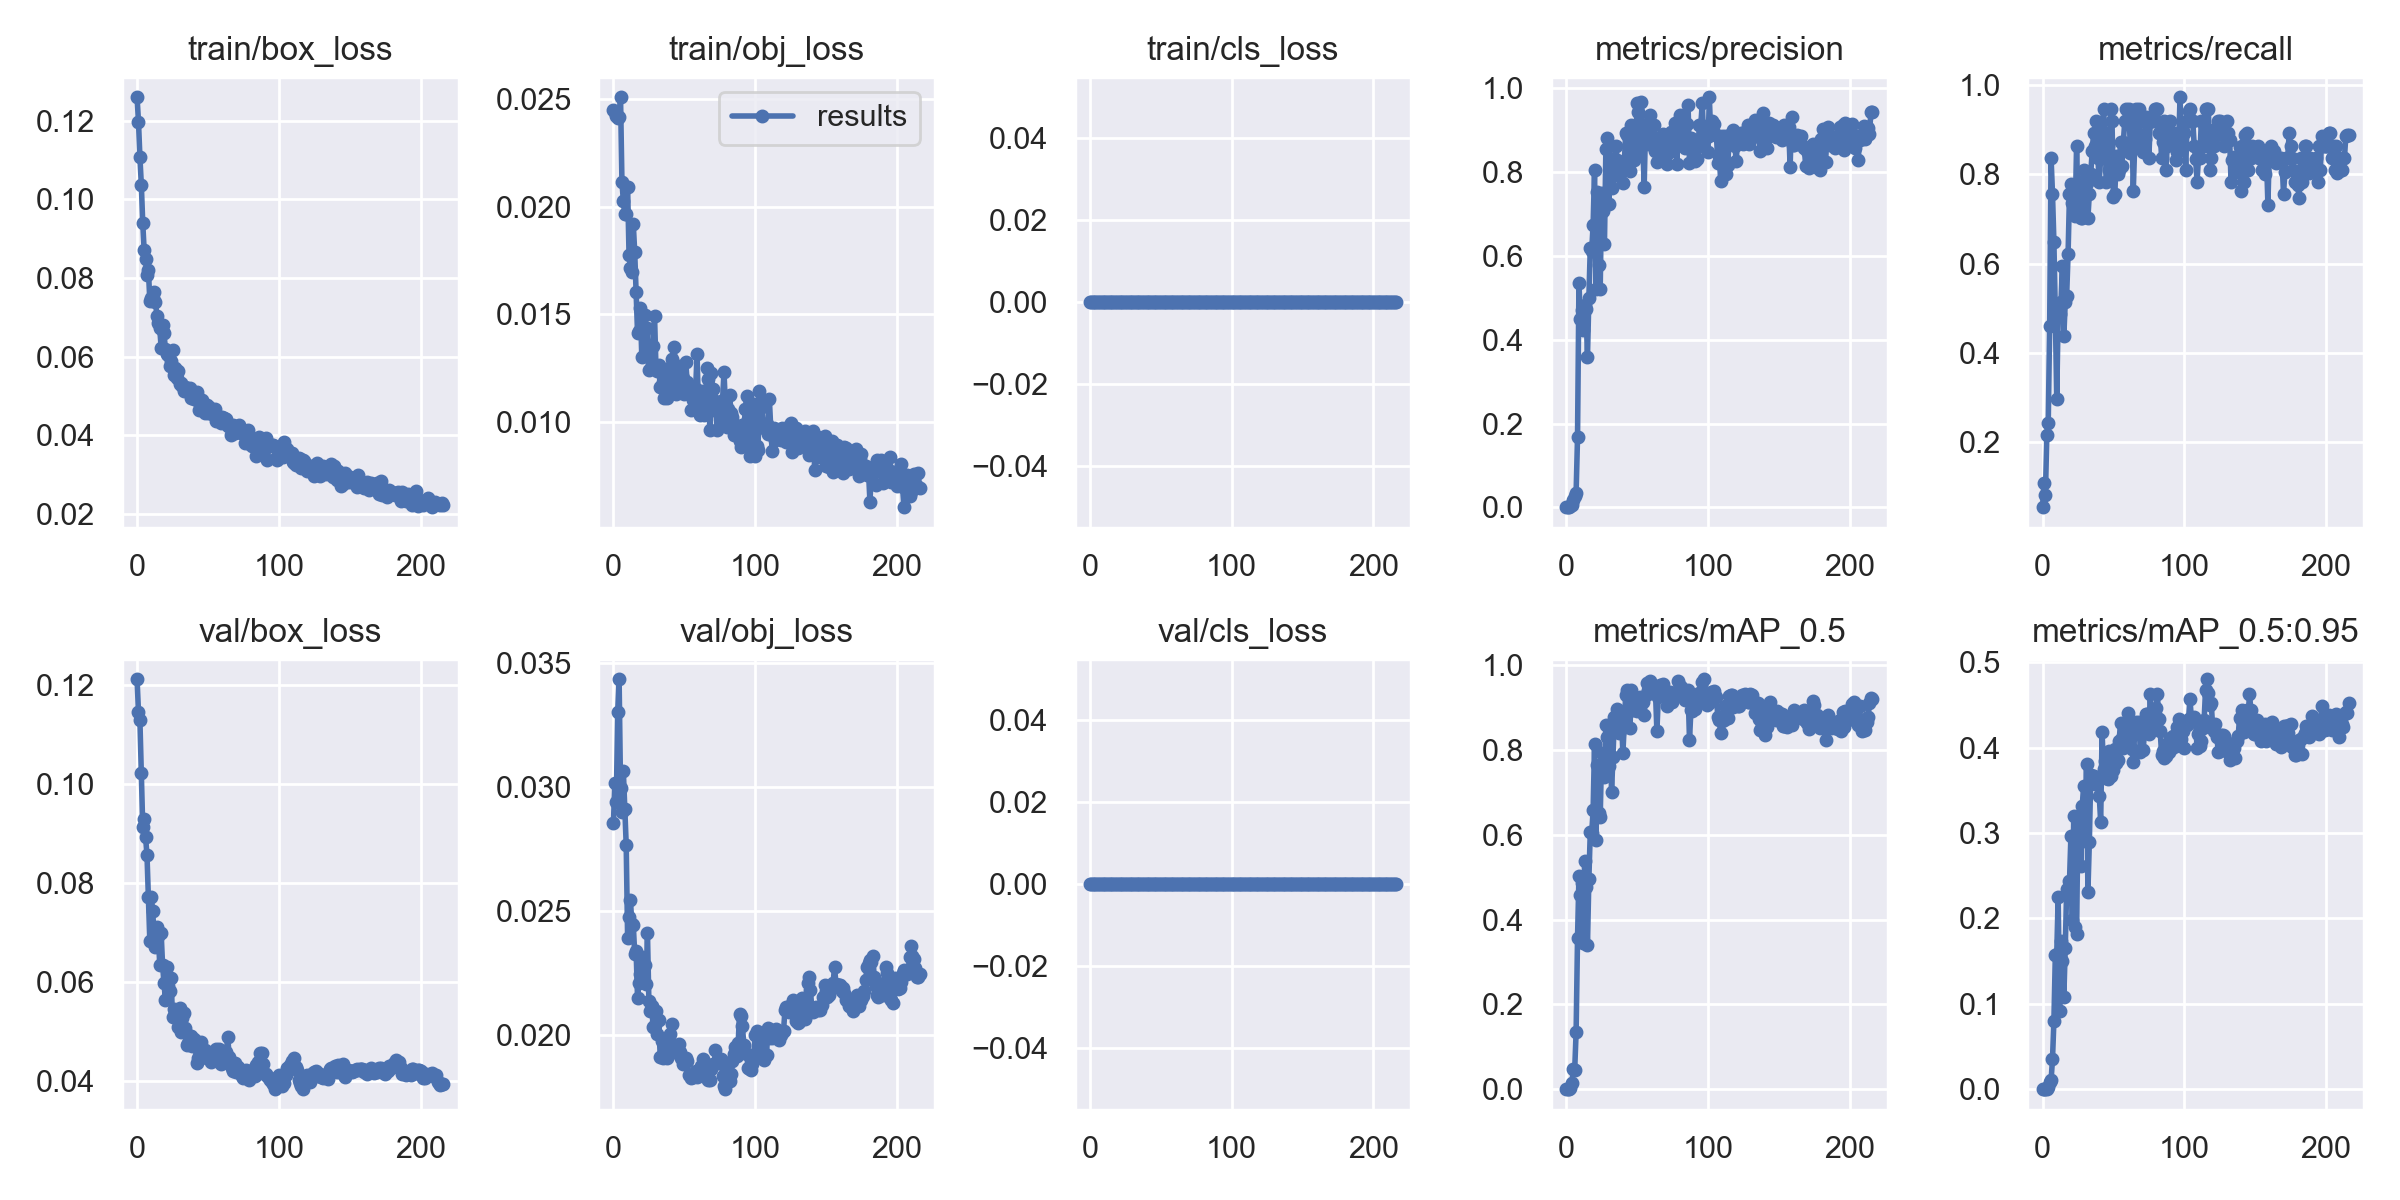

The table this chart was drawn from, first rows:
epoch, train/box_loss, train/obj_loss, train/cls_loss, metrics/precision, metrics/recall, metrics/mAP_0.5, metrics/mAP_0.5:0.95, val/box_loss, val/obj_loss, val/cls_loss, x/lr0, x/lr1, x/lr2
0, 0.1259, 0.02447, 0, 0.0008333, 0.05405, 0.0004696, 4.6958e-05, 0.1211, 0.02856, 0, 0.0937, 0.0007, 0.0007
1, 0.1197, 0.02439, 0, 0.001667, 0.1081, 0.0009362, 0.0001379, 0.1145, 0.03018, 0, 0.0865, 0.001495, 0.001495
2, 0.1107, 0.02421, 0, 0.00125, 0.08108, 0.0007408, 0.0001923, 0.1129, 0.02939, 0, 0.07928, 0.002285, 0.002285
3, 0.1037, 0.02412, 0, 0.003333, 0.2162, 0.002223, 0.0005395, 0.1021, 0.03303, 0, 0.07207, 0.003069, 0.003069
4, 0.09399, 0.02414, 0, 0.006023, 0.2432, 0.01457, 0.002776, 0.09134, 0.03435, 0, 0.06485, 0.003848, 0.003848
5, 0.087, 0.02508, 0, 0.01716, 0.4595, 0.04775, 0.008024, 0.0928, 0.02997, 0, 0.05762, 0.004622, 0.004622
6, 0.08489, 0.02112, 0, 0.02794, 0.8378, 0.04591, 0.01023, 0.08932, 0.02899, 0, 0.05039, 0.005391, 0.005391
7, 0.08077, 0.02027, 0, 0.03541, 0.7568, 0.1349, 0.03487, 0.08562, 0.03063, 0, 0.04315, 0.006155, 0.006155
8, 0.08196, 0.01964, 0, 0.1677, 0.6486, 0.357, 0.07984, 0.07714, 0.02914, 0, 0.03591, 0.006913, 0.006913
9, 0.07419, 0.01964, 0, 0.5354, 0.4865, 0.5021, 0.1568, 0.06823, 0.02768, 0, 0.02866, 0.007665, 0.007665
10, 0.07479, 0.0209, 0, 0.4506, 0.2973, 0.4567, 0.1581, 0.07722, 0.02392, 0, 0.02141, 0.008413, 0.008413
11, 0.07497, 0.01776, 0, 0.4718, 0.4865, 0.487, 0.2247, 0.07438, 0.02479, 0, 0.01415, 0.009155, 0.009155
12, 0.07633, 0.01716, 0, 0.4234, 0.4865, 0.3454, 0.09208, 0.06941, 0.02544, 0, 0.009604, 0.009604, 0.009604
13, 0.07386, 0.01696, 0, 0.482, 0.5135, 0.5383, 0.173, 0.06707, 0.02447, 0, 0.009604, 0.009604, 0.009604
14, 0.07042, 0.0192, 0, 0.4726, 0.5946, 0.4774, 0.1507, 0.0711, 0.02446, 0, 0.009571, 0.009571, 0.009571
15, 0.0685, 0.01789, 0, 0.3583, 0.4377, 0.339, 0.1076, 0.06922, 0.02329, 0, 0.009538, 0.009538, 0.009538
16, 0.0672, 0.01605, 0, 0.4991, 0.5135, 0.4956, 0.165, 0.06347, 0.02339, 0, 0.009505, 0.009505, 0.009505
17, 0.06223, 0.01414, 0, 0.6196, 0.5285, 0.6072, 0.2339, 0.06979, 0.02151, 0, 0.009472, 0.009472, 0.009472
18, 0.06811, 0.01422, 0, 0.6128, 0.6216, 0.6039, 0.2333, 0.06333, 0.02209, 0, 0.009439, 0.009439, 0.009439
19, 0.06598, 0.01531, 0, 0.6743, 0.7568, 0.6572, 0.2436, 0.05965, 0.02247, 0, 0.009406, 0.009406, 0.009406
20, 0.06182, 0.01302, 0, 0.8043, 0.7776, 0.8145, 0.297, 0.05636, 0.02316, 0, 0.009373, 0.009373, 0.009373
21, 0.06064, 0.01408, 0, 0.5215, 0.7365, 0.5872, 0.1981, 0.06297, 0.02239, 0, 0.00934, 0.00934, 0.00934
22, 0.06045, 0.01495, 0, 0.7518, 0.7297, 0.7647, 0.3195, 0.05916, 0.02284, 0, 0.009307, 0.009307, 0.009307
23, 0.0575, 0.01325, 0, 0.5793, 0.7072, 0.6516, 0.1898, 0.05805, 0.02205, 0, 0.009274, 0.009274, 0.009274
24, 0.05894, 0.01436, 0, 0.5219, 0.8649, 0.642, 0.1815, 0.06071, 0.02412, 0, 0.009241, 0.009241, 0.009241
25, 0.06174, 0.01244, 0, 0.7493, 0.7297, 0.7931, 0.32, 0.05281, 0.02139, 0, 0.009208, 0.009208, 0.009208
26, 0.0554, 0.01331, 0, 0.708, 0.7838, 0.7522, 0.311, 0.05457, 0.02099, 0, 0.009175, 0.009175, 0.009175
27, 0.05708, 0.01271, 0, 0.6294, 0.7027, 0.7356, 0.2609, 0.05382, 0.02118, 0, 0.009142, 0.009142, 0.009142
28, 0.05465, 0.01355, 0, 0.8558, 0.7027, 0.8595, 0.3322, 0.05333, 0.02034, 0, 0.009109, 0.009109, 0.009109
29, 0.05623, 0.01493, 0, 0.8821, 0.8092, 0.8294, 0.3557, 0.0508, 0.02043, 0, 0.009076, 0.009076, 0.009076
30, 0.05312, 0.01252, 0, 0.7232, 0.7838, 0.7609, 0.2901, 0.05464, 0.02096, 0, 0.009043, 0.009043, 0.009043
31, 0.05328, 0.01238, 0, 0.8048, 0.7802, 0.851, 0.3805, 0.04991, 0.02005, 0, 0.00901, 0.00901, 0.00901
32, 0.0525, 0.01264, 0, 0.7629, 0.7027, 0.7009, 0.2315, 0.05264, 0.02064, 0, 0.008977, 0.008977, 0.008977
33, 0.0512, 0.0116, 0, 0.7911, 0.7568, 0.7839, 0.2893, 0.05376, 0.01911, 0, 0.008944, 0.008944, 0.008944
34, 0.05224, 0.0123, 0, 0.8317, 0.8016, 0.8765, 0.3675, 0.05072, 0.01975, 0, 0.008911, 0.008911, 0.008911
35, 0.05208, 0.01187, 0, 0.8631, 0.8518, 0.8446, 0.3658, 0.04722, 0.01907, 0, 0.008878, 0.008878, 0.008878
36, 0.05179, 0.01112, 0, 0.8289, 0.8919, 0.8961, 0.3665, 0.04768, 0.01963, 0, 0.008845, 0.008845, 0.008845
37, 0.05198, 0.01224, 0, 0.8125, 0.8649, 0.8399, 0.3574, 0.04897, 0.01926, 0, 0.008812, 0.008812, 0.008812
38, 0.04935, 0.01111, 0, 0.7958, 0.9189, 0.8788, 0.3623, 0.04906, 0.01907, 0, 0.008779, 0.008779, 0.008779
39, 0.05097, 0.01252, 0, 0.8084, 0.8378, 0.8745, 0.3627, 0.04704, 0.01971, 0, 0.008746, 0.008746, 0.008746
40, 0.04933, 0.01213, 0, 0.7738, 0.7838, 0.7923, 0.3435, 0.04839, 0.02006, 0, 0.008713, 0.008713, 0.008713
41, 0.04979, 0.01295, 0, 0.822, 0.8378, 0.8631, 0.313, 0.04768, 0.02046, 0, 0.00868, 0.00868, 0.00868
42, 0.05089, 0.01147, 0, 0.8922, 0.8948, 0.9301, 0.4179, 0.04349, 0.01956, 0, 0.008647, 0.008647, 0.008647
43, 0.04879, 0.01347, 0, 0.8885, 0.9459, 0.9417, 0.3745, 0.04459, 0.01934, 0, 0.008614, 0.008614, 0.008614
44, 0.04632, 0.01132, 0, 0.8651, 0.8919, 0.8917, 0.3846, 0.04653, 0.01953, 0, 0.008581, 0.008581, 0.008581
45, 0.04689, 0.0118, 0, 0.8034, 0.7838, 0.8522, 0.3641, 0.04771, 0.01949, 0, 0.008548, 0.008548, 0.008548
46, 0.04883, 0.01199, 0, 0.9116, 0.8649, 0.942, 0.3635, 0.04543, 0.01966, 0, 0.008515, 0.008515, 0.008515
47, 0.04627, 0.0126, 0, 0.9091, 0.8108, 0.8947, 0.3966, 0.04469, 0.01933, 0, 0.008482, 0.008482, 0.008482
48, 0.04568, 0.01141, 0, 0.828, 0.9459, 0.918, 0.3664, 0.04614, 0.01907, 0, 0.008449, 0.008449, 0.008449
49, 0.04757, 0.01204, 0, 0.8432, 0.9189, 0.9035, 0.3908, 0.04464, 0.01884, 0, 0.008416, 0.008416, 0.008416
50, 0.04561, 0.01129, 0, 0.9651, 0.7488, 0.8915, 0.3739, 0.04582, 0.01887, 0, 0.008383, 0.008383, 0.008383
51, 0.04729, 0.01278, 0, 0.9431, 0.7568, 0.9159, 0.3986, 0.04452, 0.01909, 0, 0.00835, 0.00835, 0.00835
52, 0.04661, 0.01188, 0, 0.8616, 0.8411, 0.925, 0.3826, 0.04373, 0.01896, 0, 0.008317, 0.008317, 0.008317
53, 0.04534, 0.01151, 0, 0.9673, 0.8006, 0.9211, 0.3861, 0.04474, 0.01841, 0, 0.008284, 0.008284, 0.008284
54, 0.04607, 0.01163, 0, 0.8829, 0.8108, 0.912, 0.4082, 0.0448, 0.01839, 0, 0.008251, 0.008251, 0.008251
55, 0.04671, 0.01055, 0, 0.7635, 0.8729, 0.8831, 0.4291, 0.04434, 0.0183, 0, 0.008218, 0.008218, 0.008218
56, 0.04373, 0.01102, 0, 0.9099, 0.8193, 0.9281, 0.4118, 0.04638, 0.01832, 0, 0.008185, 0.008185, 0.008185
57, 0.04381, 0.01114, 0, 0.915, 0.8732, 0.9563, 0.3998, 0.04581, 0.01835, 0, 0.008152, 0.008152, 0.008152
58, 0.04411, 0.01151, 0, 0.8677, 0.9189, 0.9409, 0.4061, 0.04641, 0.01858, 0, 0.008119, 0.008119, 0.008119
59, 0.04304, 0.01317, 0, 0.937, 0.9459, 0.9623, 0.4198, 0.0433, 0.01834, 0, 0.008086, 0.008086, 0.008086
... 157 more rows
